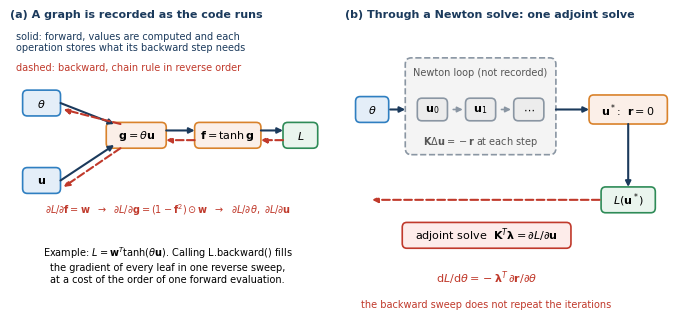

Write Python code to recreate this figure. (Note: this script raises an exception after producing the figure.)
import numpy as np, matplotlib
matplotlib.use('Agg')
import matplotlib.pyplot as plt
from matplotlib.patches import FancyBboxPatch
plt.rcParams.update({'font.family':'DejaVu Sans','font.size':8,'pdf.fonttype':42,'mathtext.fontset':'dejavusans'})
NAVY='#1b3a5c'; BLUE='#2f7fc1'; RED='#c0392b'; GRN='#2e8b57'; ORG='#d9822b'; GREY='#8a96a3'
fig,axs=plt.subplots(1,2,figsize=(6.8,3.3),gridspec_kw={'width_ratios':[1,1.05]}); plt.subplots_adjust(left=0.01,right=0.99,top=0.9,bottom=0.02,wspace=0.06)
def node(ax,x,y,t,fc,ec,w=1.5,h=0.8):
    ax.add_patch(FancyBboxPatch((x-w/2,y-h/2),w,h,boxstyle='round,pad=0,rounding_size=0.15',fc=fc,ec=ec,lw=1.2)); ax.text(x,y,t,ha='center',va='center',fontsize=8)
def arr(ax,a,b,c,rad=0.0,ls='-'):
    ax.annotate('',b,a,arrowprops=dict(arrowstyle='-|>',color=c,lw=1.5,shrinkA=0,shrinkB=0,connectionstyle=f'arc3,rad={rad}',linestyle=ls))
# (a) graph of a chain
ax=axs[0]; ax.set_xlim(0,10); ax.set_ylim(0,9); ax.axis('off')
ax.set_title('(a) A graph is recorded as the code runs',fontweight='bold',fontsize=8,loc='left',color=NAVY)
node(ax,1.0,6.6,'$\\theta$','#e4eef8',BLUE,w=1.2,h=0.8); node(ax,1.0,4.2,'$\\mathbf{u}$','#e4eef8',BLUE,w=1.2,h=0.8)
node(ax,4.0,5.6,'$\\mathbf{g}=\\theta\\mathbf{u}$','#fbefe8',ORG,w=1.9); node(ax,6.9,5.6,'$\\mathbf{f}=\\tanh\\mathbf{g}$','#fbefe8',ORG,w=2.1); node(ax,9.2,5.6,'$L$','#eaf5ee',GRN,w=1.1)
for a_,b_ in [((1.6,6.6),(3.3,5.95)),((1.6,4.2),(3.3,5.3))]: arr(ax,a_,b_,NAVY)
arr(ax,(4.95,5.75),(5.85,5.75),NAVY); arr(ax,(7.95,5.75),(8.65,5.75),NAVY)
for a_,b_ in [((3.5,5.95),(1.7,6.4)),((3.5,5.2),(1.7,4.0))]: arr(ax,a_,b_,RED,ls='--')
arr(ax,(5.85,5.45),(4.95,5.45),RED,ls='--'); arr(ax,(8.65,5.45),(7.95,5.45),RED,ls='--')
ax.text(0.2,8.5,'solid: forward, values are computed and each\noperation stores what its backward step needs',fontsize=7,color=NAVY,ha='left',va='center')
ax.text(0.2,7.7,'dashed: backward, chain rule in reverse order',fontsize=7,color=RED,ha='left',va='center')
ax.text(5.0,3.3,'$\\partial L/\\partial\\mathbf{f}=\\mathbf{w}$  $\\rightarrow$  $\\partial L/\\partial\\mathbf{g}=(1-\\mathbf{f}^2)\\odot\\mathbf{w}$  $\\rightarrow$  $\\partial L/\\partial\\theta,\\ \\partial L/\\partial\\mathbf{u}$',fontsize=7,color=RED,ha='center',va='center')
ax.text(5.0,1.6,'Example: $L=\\mathbf{w}^T\\tanh(\\theta\\mathbf{u})$. Calling L.backward() fills\nthe gradient of every leaf in one reverse sweep,\nat a cost of the order of one forward evaluation.',fontsize=7,ha='center',va='center')
# (b) implicit solve
ax=axs[1]; ax.set_xlim(0,11); ax.set_ylim(0,9); ax.axis('off')
ax.set_title('(b) Through a Newton solve: one adjoint solve',fontweight='bold',fontsize=8,loc='left',color=NAVY)
node(ax,0.9,6.4,'$\\theta$','#e4eef8',BLUE,w=1.1)
ax.add_patch(FancyBboxPatch((2.0,5.0),5.0,3.0,boxstyle='round,pad=0,rounding_size=0.2',fc='#f4f4f4',ec=GREY,lw=1.2,ls='--'))
ax.text(4.5,7.55,'Newton loop (not recorded)',ha='center',va='center',fontsize=7,color='#555')
for x,t in [(2.9,'$\\mathbf{u}_0$'),(4.5,'$\\mathbf{u}_1$'),(6.1,'$\\cdots$')]: node(ax,x,6.4,t,'#ececec',GREY,w=1.0,h=0.7)
for x in (3.5,5.1): ax.annotate('',(x+0.5,6.4),(x,6.4),arrowprops=dict(arrowstyle='-|>',color=GREY,lw=1.2))
ax.text(4.5,5.4,'$\\mathbf{K}\\Delta\\mathbf{u}=-\\mathbf{r}$ at each step',ha='center',va='center',fontsize=7,color='#555')
node(ax,9.4,6.4,'$\\mathbf{u}^*$:  $\\mathbf{r}=0$','#fbefe8',ORG,w=2.6,h=0.9)
arr(ax,(1.5,6.4),(2.0,6.4),NAVY); arr(ax,(7.0,6.4),(8.1,6.4),NAVY)
node(ax,9.4,3.6,'$L(\\mathbf{u}^*)$','#eaf5ee',GRN,w=1.8); arr(ax,(9.4,5.95),(9.4,4.0),NAVY)
arr(ax,(8.45,3.6),(0.9,3.6),RED,ls='--')
node(ax,4.7,2.5,'adjoint solve  $\\mathbf{K}^T\\boldsymbol{\\lambda}=\\partial L/\\partial\\mathbf{u}$','#fdecea',RED,w=5.6,h=0.8)
ax.text(4.7,1.2,'$\\mathrm{d}L/\\mathrm{d}\\theta=-\\boldsymbol{\\lambda}^T\\,\\partial\\mathbf{r}/\\partial\\theta$',fontsize=8,color=RED,ha='center',va='center')
ax.text(4.7,0.35,'the backward sweep does not repeat the iterations',fontsize=7,color=RED,ha='center',va='center')
fig.savefig('preview_figs/ch06_torch_graph.pdf'); fig.savefig('preview_figs/ch06_torch_graph.png',dpi=130)
